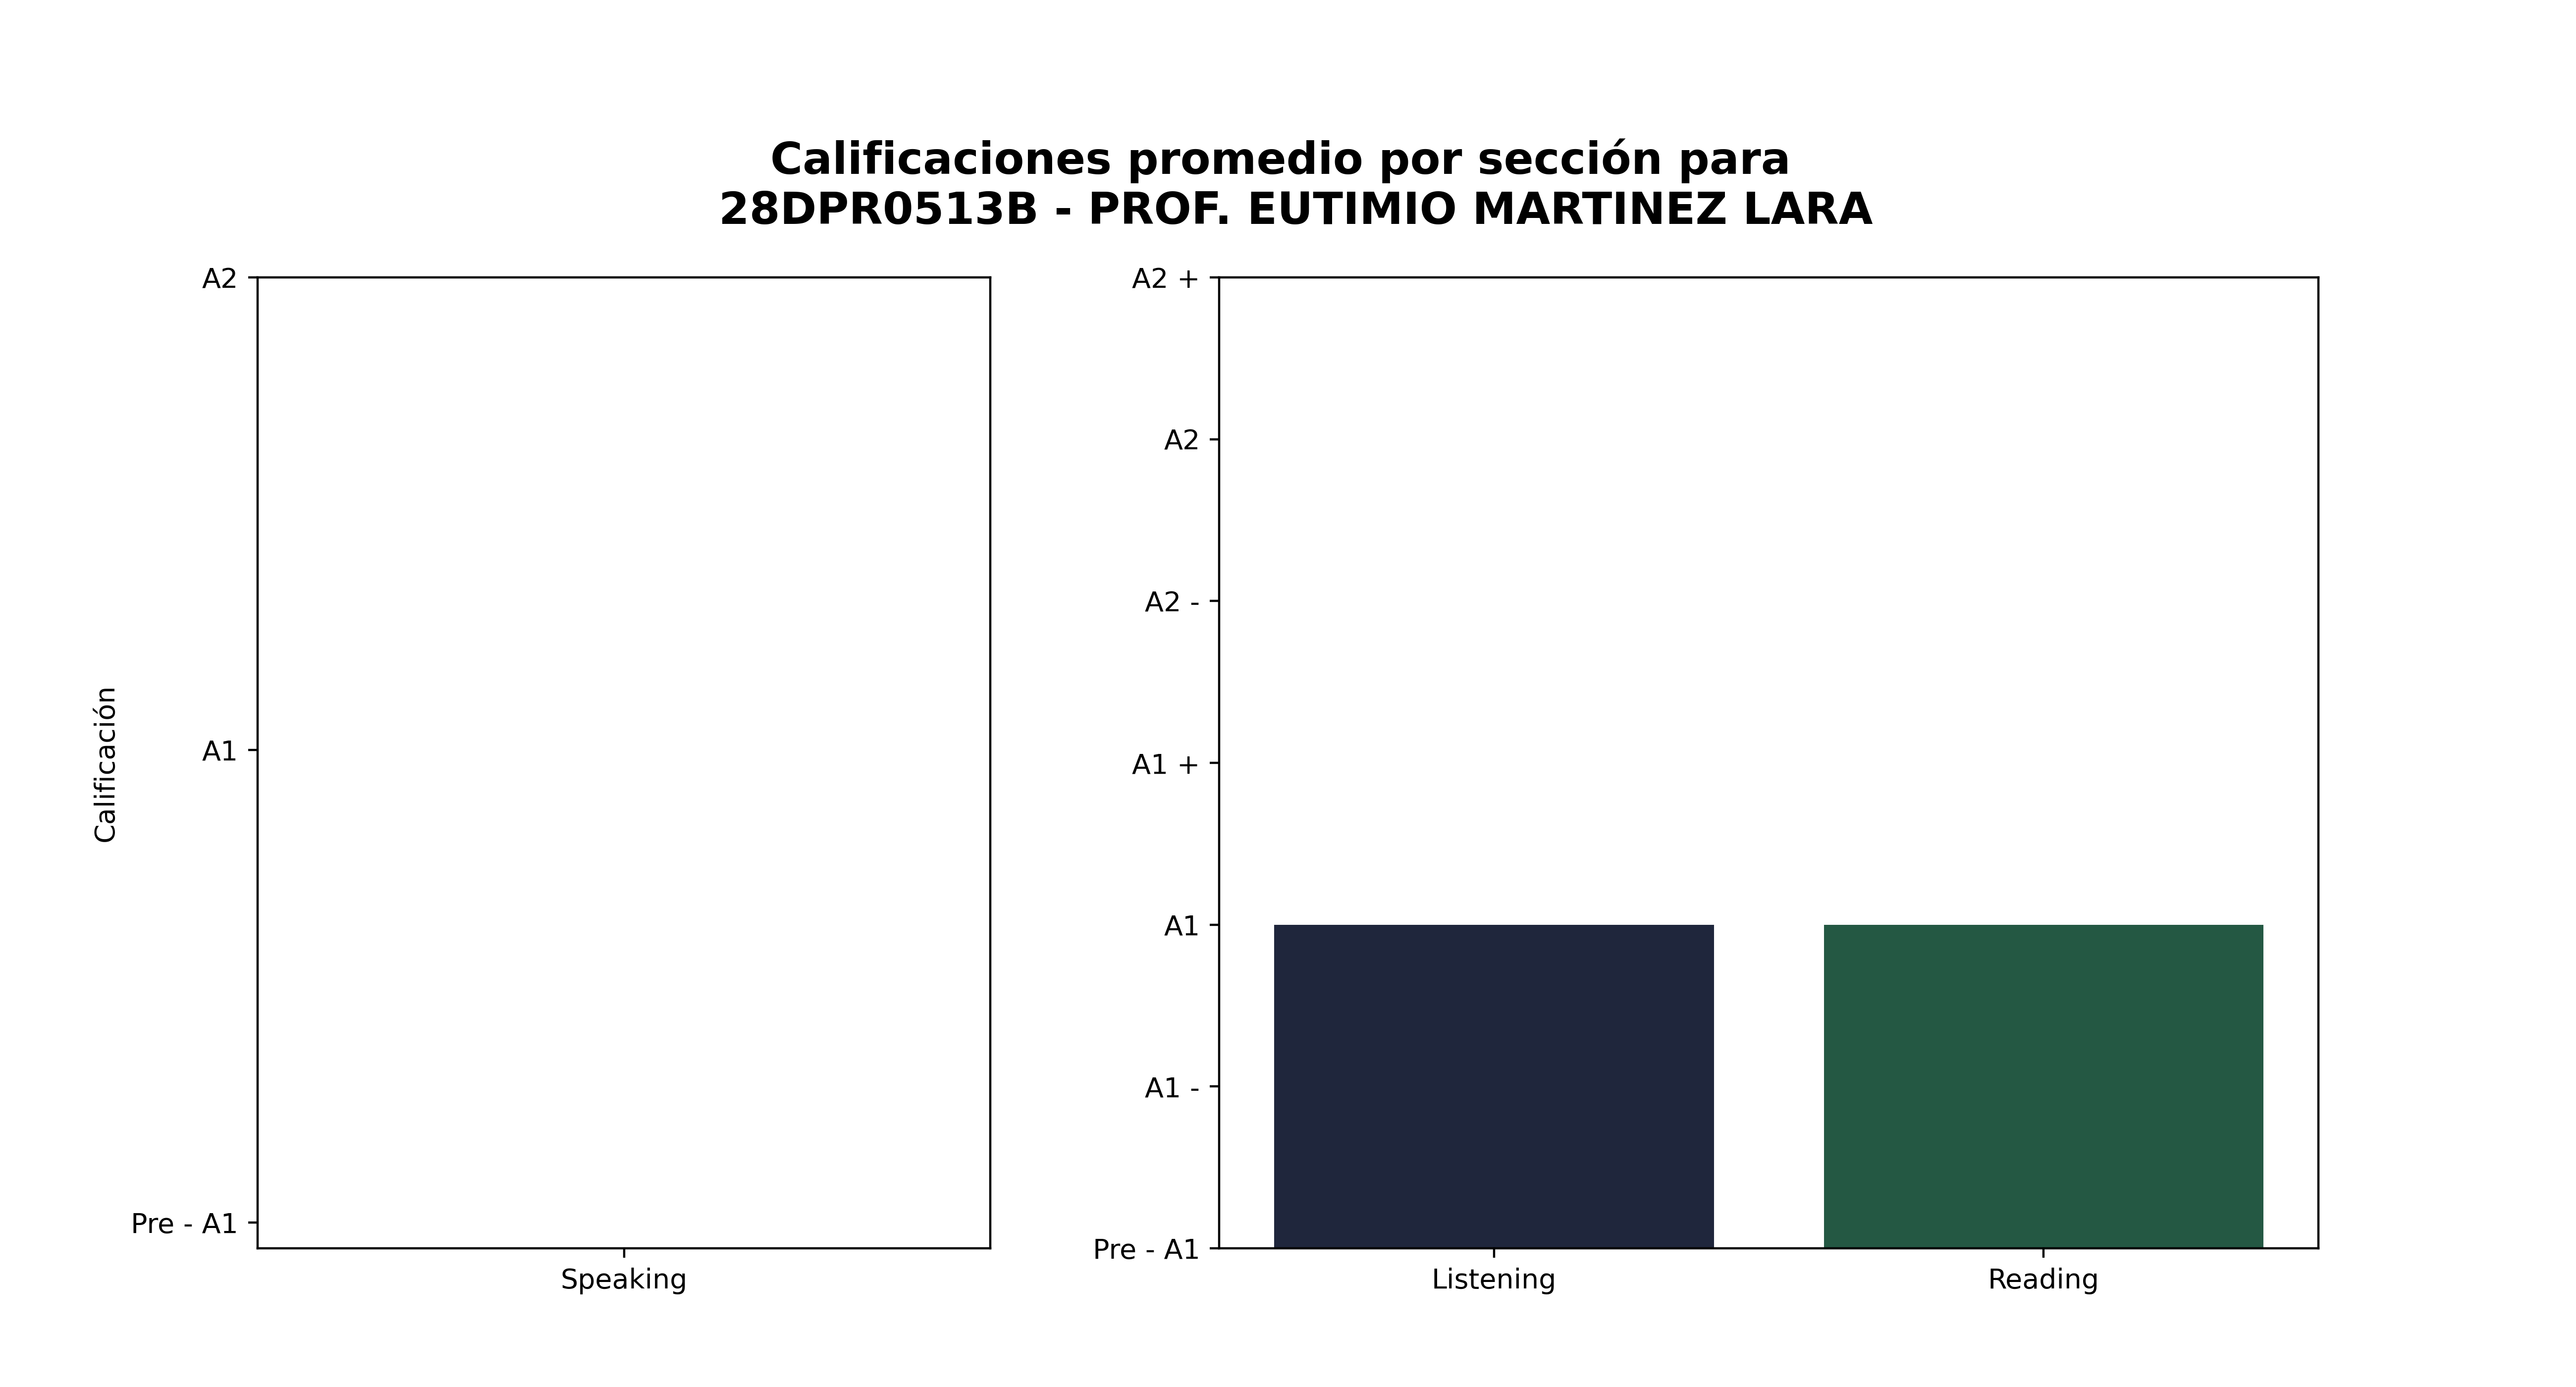

Data behind this chart, as committed beside it:
Sección, Promedio de aciertos correctos, Calificación promedio, Número de estudiantes con esa calificaci…, Promedio de aciertos asignada por reviso…
Speaking, 0, Pre - A1, 26, -
Listening, 13, A1, 13, 9
Reading, 24, A1, 14, 10
